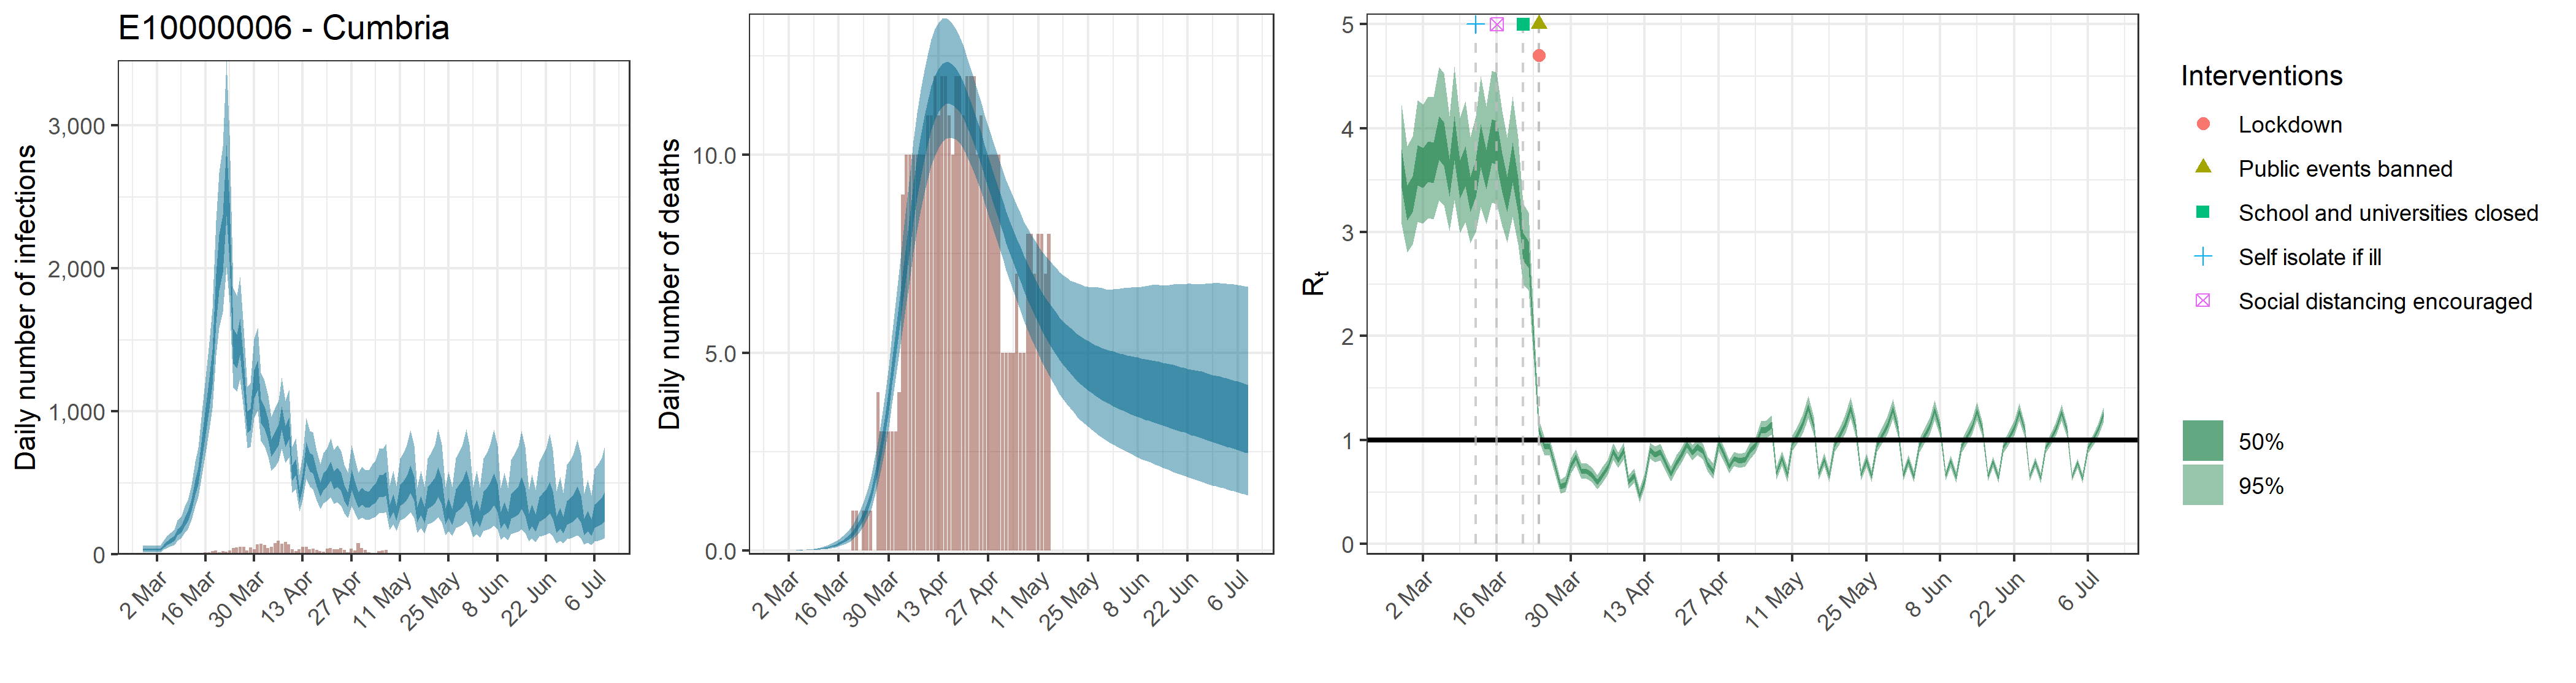

The table this chart was drawn from, first rows:
, date, country, reported_cases, predicted_cases, cases_min, cases_max, cases_min2, cases_max2, reported_deaths, estimated_deaths, deaths_min, deaths_max, deaths_min2, deaths_max2, rt, rt_min, rt_max, rt_min2, rt_max2
1, 2020-02-27, E10000006 - Cumbria, 0, 32.24, 15.32, 58.55, 24.2, 38.03, 0, 3.22363575242262e-14, 1.53228838996167e-14, 5.855081688932e-14, 2.41967692377479e-14, 3.8032410754708e-14, 3.611, 3.078, 4.223, 3.423, 3.8
2, 2020-02-28, E10000006 - Cumbria, 0, 32.24, 15.32, 58.55, 24.2, 38.03, 0, 0, 0, 0, 0, 0, 3.279, 2.803, 3.827, 3.111, 3.449
3, 2020-02-29, E10000006 - Cumbria, 0, 32.24, 15.32, 58.55, 24.2, 38.03, 0, 1.12087098420556e-05, 5.35225706463338e-06, 2.02451264021126e-05, 8.45226414031861e-06, 1.31532394530139e-05, 3.366, 2.884, 3.922, 3.197, 3.54
4, 2020-03-01, E10000006 - Cumbria, 0, 32.24, 15.32, 58.55, 24.2, 38.03, 0, 7.31862819098927e-05, 3.49470902455474e-05, 0.0001322, 5.51883129161979e-05, 8.58829164285027e-05, 3.641, 3.101, 4.27, 3.451, 3.837
5, 2020-03-02, E10000006 - Cumbria, 0, 32.24, 15.32, 58.55, 24.2, 38.03, 0, 0.0002726, 0.0001302, 0.0004924, 0.0002056, 0.0003199, 3.614, 3.085, 4.229, 3.425, 3.806
6, 2020-03-03, E10000006 - Cumbria, 2, 32.24, 15.32, 58.55, 24.2, 38.03, 0, 0.0008041, 0.0003839, 0.001452, 0.0006063, 0.0009436, 3.679, 3.137, 4.305, 3.486, 3.873
7, 2020-03-04, E10000006 - Cumbria, 0, 61.33, 34.07, 99.37, 49.55, 70.79, 0, 0.001816, 0.0008672, 0.00328, 0.00137, 0.002131, 3.665, 3.122, 4.297, 3.472, 3.862
8, 2020-03-05, E10000006 - Cumbria, 2, 79.2, 44.62, 127.5, 64.45, 91.18, 0, 0.003587, 0.001713, 0.006479, 0.002705, 0.004209, 3.906, 3.31, 4.586, 3.695, 4.118
9, 2020-03-06, E10000006 - Cumbria, 0, 96.36, 55.55, 152.8, 79.38, 110.4, 0, 0.006287, 0.003005, 0.01135, 0.004742, 0.007378, 3.846, 3.263, 4.529, 3.636, 4.057
10, 2020-03-07, E10000006 - Cumbria, 1, 111.2, 66.12, 172.8, 92.81, 127.2, 0, 0.01033, 0.004948, 0.01862, 0.007792, 0.01212, 3.522, 3.01, 4.114, 3.34, 3.705
11, 2020-03-08, E10000006 - Cumbria, 3, 155.3, 96.29, 235.2, 131.6, 176.7, 0, 0.01578, 0.007605, 0.02837, 0.01193, 0.01851, 3.903, 3.307, 4.596, 3.692, 4.117
12, 2020-03-09, E10000006 - Cumbria, 1, 175.7, 111.8, 260.7, 150.1, 199.2, 0, 0.02312, 0.01126, 0.04136, 0.01753, 0.02709, 3.506, 2.996, 4.099, 3.325, 3.692
13, 2020-03-10, E10000006 - Cumbria, 0, 229.6, 149.6, 333.4, 198.4, 258.4, 0, 0.03263, 0.01612, 0.05799, 0.02487, 0.03818, 3.636, 3.095, 4.257, 3.445, 3.829
14, 2020-03-11, E10000006 - Cumbria, 3, 266.4, 177.7, 379.7, 231.8, 298.9, 0, 0.04481, 0.0225, 0.07881, 0.0344, 0.05235, 3.364, 2.896, 3.915, 3.195, 3.533
15, 2020-03-12, E10000006 - Cumbria, 6, 347.9, 239.3, 485.3, 304.3, 388.5, 0, 0.06024, 0.0307, 0.1046, 0.04656, 0.07024, 3.52, 3.003, 4.116, 3.338, 3.704
16, 2020-03-13, E10000006 - Cumbria, 7, 470.1, 334, 647.2, 415.5, 521.9, 0, 0.07974, 0.04152, 0.1367, 0.06218, 0.09252, 3.831, 3.244, 4.501, 3.624, 4.042
17, 2020-03-14, E10000006 - Cumbria, 6, 552.8, 402.8, 748.2, 492, 610.3, 0, 0.1042, 0.05566, 0.1759, 0.08218, 0.1205, 3.603, 3.078, 4.212, 3.414, 3.79
18, 2020-03-15, E10000006 - Cumbria, 1, 748.1, 555.4, 1000, 667.5, 820.9, 0, 0.1346, 0.07379, 0.2239, 0.1073, 0.155, 3.875, 3.283, 4.554, 3.664, 4.089
19, 2020-03-16, E10000006 - Cumbria, 12, 939.9, 708.2, 1241, 842.1, 1026, 0, 0.1725, 0.09709, 0.2821, 0.1391, 0.198, 3.86, 3.275, 4.533, 3.652, 4.069
20, 2020-03-17, E10000006 - Cumbria, 12, 1104, 848.2, 1443, 989.3, 1201, 0, 0.2199, 0.1273, 0.3512, 0.1789, 0.2511, 3.572, 3.059, 4.163, 3.383, 3.753
21, 2020-03-18, E10000006 - Cumbria, 23, 1319, 1021, 1717, 1185, 1431, 0, 0.279, 0.1664, 0.4361, 0.2296, 0.3171, 3.368, 2.902, 3.911, 3.196, 3.533
22, 2020-03-19, E10000006 - Cumbria, 26, 1805, 1393, 2336, 1621, 1962, 0, 0.3528, 0.2175, 0.5389, 0.2936, 0.3991, 3.676, 3.146, 4.302, 3.479, 3.864
23, 2020-03-20, E10000006 - Cumbria, 12, 2057, 1583, 2671, 1848, 2236, 1, 0.4456, 0.2833, 0.6668, 0.3747, 0.5002, 3.355, 2.882, 3.902, 3.181, 3.52
24, 2020-03-21, E10000006 - Cumbria, 23, 2192, 1695, 2855, 1971, 2376, 1, 0.5618, 0.3675, 0.8207, 0.4792, 0.6264, 2.862, 2.496, 3.28, 2.727, 2.992
25, 2020-03-22, E10000006 - Cumbria, 16, 2635, 2010, 3456, 2367, 2866, 0, 0.7075, 0.4751, 1.007, 0.6109, 0.783, 2.791, 2.441, 3.187, 2.66, 2.913
26, 2020-03-23, E10000006 - Cumbria, 27, 2270, 1765, 2931, 2046, 2460, 1, 0.8895, 0.6185, 1.237, 0.7774, 0.9806, 1.989, 1.787, 2.215, 1.915, 2.059
27, 2020-03-24, E10000006 - Cumbria, 45, 1470, 1167, 1865, 1336, 1581, 1, 1.117, 0.7993, 1.52, 0.9872, 1.226, 1.092, 0.9936, 1.195, 1.058, 1.125
28, 2020-03-25, E10000006 - Cumbria, 47, 1425, 1138, 1806, 1299, 1535, 1, 1.397, 1.027, 1.857, 1.25, 1.524, 0.9375, 0.8535, 1.022, 0.9092, 0.9662
29, 2020-03-26, E10000006 - Cumbria, 50, 1530, 1225, 1940, 1394, 1647, 0, 1.741, 1.318, 2.257, 1.572, 1.888, 0.9404, 0.8557, 1.024, 0.9121, 0.9682
30, 2020-03-27, E10000006 - Cumbria, 53, 1259, 1012, 1584, 1148, 1355, 4, 2.153, 1.671, 2.737, 1.961, 2.322, 0.7514, 0.6765, 0.8268, 0.7252, 0.7774
31, 2020-03-28, E10000006 - Cumbria, 28, 931.1, 742.3, 1173, 850.7, 1002, 3, 2.639, 2.093, 3.312, 2.422, 2.832, 0.5531, 0.4872, 0.6225, 0.5279, 0.5773
32, 2020-03-29, E10000006 - Cumbria, 49, 946.6, 750, 1199, 865.6, 1017, 3, 3.195, 2.568, 3.958, 2.951, 3.42, 0.5727, 0.5028, 0.6482, 0.5458, 0.5984
33, 2020-03-30, E10000006 - Cumbria, 34, 1196, 953.3, 1507, 1092, 1288, 3, 3.817, 3.108, 4.664, 3.538, 4.075, 0.7528, 0.6792, 0.8271, 0.7271, 0.7784
34, 2020-03-31, E10000006 - Cumbria, 68, 1259, 1004, 1586, 1151, 1358, 3, 4.495, 3.707, 5.441, 4.182, 4.782, 0.8347, 0.7574, 0.9094, 0.8076, 0.8607
35, 2020-04-01, E10000006 - Cumbria, 74, 1006, 796.6, 1271, 919.9, 1085, 3, 5.213, 4.342, 6.262, 4.869, 5.537, 0.7003, 0.6285, 0.7733, 0.6748, 0.7253
36, 2020-04-02, E10000006 - Cumbria, 67, 961.4, 756.2, 1217, 878.8, 1036, 4, 5.953, 4.99, 7.104, 5.575, 6.3, 0.6988, 0.6273, 0.7716, 0.6734, 0.7237
37, 2020-04-03, E10000006 - Cumbria, 43, 876.1, 683.1, 1114, 799.1, 946.3, 9, 6.7, 5.651, 7.973, 6.291, 7.078, 0.6649, 0.5949, 0.7364, 0.6395, 0.6902
38, 2020-04-04, E10000006 - Cumbria, 53, 748.2, 582.9, 962.7, 682.5, 805.4, 10, 7.437, 6.302, 8.8, 6.997, 7.852, 0.5945, 0.5277, 0.6644, 0.5684, 0.6197
39, 2020-04-05, E10000006 - Cumbria, 79, 790.4, 612.1, 1020, 721.8, 853.1, 10, 8.145, 6.925, 9.6, 7.675, 8.585, 0.6602, 0.587, 0.7394, 0.6331, 0.6875
40, 2020-04-06, E10000006 - Cumbria, 97, 838.4, 654.1, 1079, 764, 904.4, 10, 8.81, 7.532, 10.37, 8.316, 9.286, 0.7398, 0.6674, 0.8113, 0.7144, 0.7657
41, 2020-04-07, E10000006 - Cumbria, 72, 956.2, 738.2, 1235, 870.6, 1034, 10, 9.425, 8.099, 11.06, 8.898, 9.927, 0.8913, 0.812, 0.9697, 0.8635, 0.9181
42, 2020-04-08, E10000006 - Cumbria, 87, 828.1, 638.7, 1075, 753, 895.9, 10, 9.974, 8.613, 11.64, 9.426, 10.49, 0.8094, 0.7338, 0.8814, 0.7834, 0.835
43, 2020-04-09, E10000006 - Cumbria, 69, 885.8, 677, 1149, 805.8, 959.1, 10, 10.45, 9.043, 12.16, 9.895, 10.98, 0.8984, 0.8185, 0.9762, 0.8704, 0.9258
44, 2020-04-10, E10000006 - Cumbria, 34, 570.8, 428.7, 750, 514.8, 621, 11, 10.86, 9.413, 12.59, 10.29, 11.41, 0.5965, 0.53, 0.6635, 0.5722, 0.6203
45, 2020-04-11, E10000006 - Cumbria, 24, 611.5, 455.3, 812.9, 552.7, 665.2, 11, 11.2, 9.733, 12.93, 10.63, 11.75, 0.6578, 0.5888, 0.7286, 0.6321, 0.684
46, 2020-04-12, E10000006 - Cumbria, 34, 412.5, 299.3, 556.7, 367, 450.1, 12, 11.46, 9.971, 13.18, 10.89, 12.01, 0.4613, 0.3994, 0.5308, 0.4362, 0.4843
47, 2020-04-13, E10000006 - Cumbria, 52, 515.3, 378.1, 688.9, 460.7, 563.2, 11, 11.65, 10.18, 13.34, 11.09, 12.18, 0.6059, 0.54, 0.6731, 0.5813, 0.6297
48, 2020-04-14, E10000006 - Cumbria, 52, 719.3, 528.1, 955.3, 645.7, 785.1, 12, 11.78, 10.32, 13.45, 11.22, 12.3, 0.9008, 0.8221, 0.9776, 0.8735, 0.9273
49, 2020-04-15, E10000006 - Cumbria, 36, 648, 471.4, 862.1, 580.4, 709.9, 12, 11.84, 10.41, 13.47, 11.29, 12.35, 0.8624, 0.7843, 0.9374, 0.8361, 0.8886
50, 2020-04-16, E10000006 - Cumbria, 37, 634.7, 457.4, 852.8, 567.1, 695.9, 11, 11.84, 10.44, 13.41, 11.31, 12.35, 0.8843, 0.8062, 0.961, 0.8574, 0.9111
51, 2020-04-17, E10000006 - Cumbria, 31, 535.1, 379.1, 726.5, 474.9, 590.2, 10, 11.79, 10.43, 13.32, 11.27, 12.29, 0.7707, 0.6993, 0.8423, 0.7452, 0.7956
52, 2020-04-18, E10000006 - Cumbria, 23, 455.7, 319, 630.6, 402.4, 503.5, 12, 11.7, 10.39, 13.17, 11.19, 12.18, 0.6741, 0.6057, 0.743, 0.6489, 0.6999
53, 2020-04-19, E10000006 - Cumbria, 19, 510.6, 355.4, 707.7, 448.6, 565.3, 12, 11.56, 10.3, 12.97, 11.08, 12.02, 0.7785, 0.7018, 0.8593, 0.75, 0.8062
54, 2020-04-20, E10000006 - Cumbria, 37, 539.8, 373.2, 743.5, 475.3, 598.9, 11, 11.38, 10.14, 12.75, 10.92, 11.83, 0.853, 0.7782, 0.925, 0.8273, 0.8783
55, 2020-04-21, E10000006 - Cumbria, 42, 585.7, 401.2, 810.3, 514.4, 650.6, 12, 11.17, 9.977, 12.49, 10.72, 11.62, 0.9584, 0.8791, 1.037, 0.9304, 0.9853
56, 2020-04-22, E10000006 - Cumbria, 36, 522.7, 353.5, 731.6, 456, 581, 12, 10.94, 9.781, 12.2, 10.51, 11.38, 0.8796, 0.8029, 0.9534, 0.8537, 0.9053
57, 2020-04-23, E10000006 - Cumbria, 35, 543.8, 364.8, 764.2, 472.8, 605.3, 12, 10.69, 9.553, 11.91, 10.27, 11.11, 0.9339, 0.8554, 1.011, 0.9066, 0.9607
58, 2020-04-24, E10000006 - Cumbria, 42, 511.5, 338.4, 723.7, 441.4, 571, 10, 10.42, 9.304, 11.6, 10.02, 10.84, 0.8929, 0.8142, 0.969, 0.8665, 0.9197
59, 2020-04-25, E10000006 - Cumbria, 29, 433.4, 286.2, 628.8, 372, 484.2, 11, 10.15, 9.053, 11.32, 9.742, 10.56, 0.7669, 0.6978, 0.8369, 0.7424, 0.7916
60, 2020-04-26, E10000006 - Cumbria, 14, 387.6, 253, 569.6, 331.3, 435.6, 10, 9.863, 8.795, 11.02, 9.455, 10.25, 0.6964, 0.6252, 0.7717, 0.6701, 0.7224
... 74 more rows
